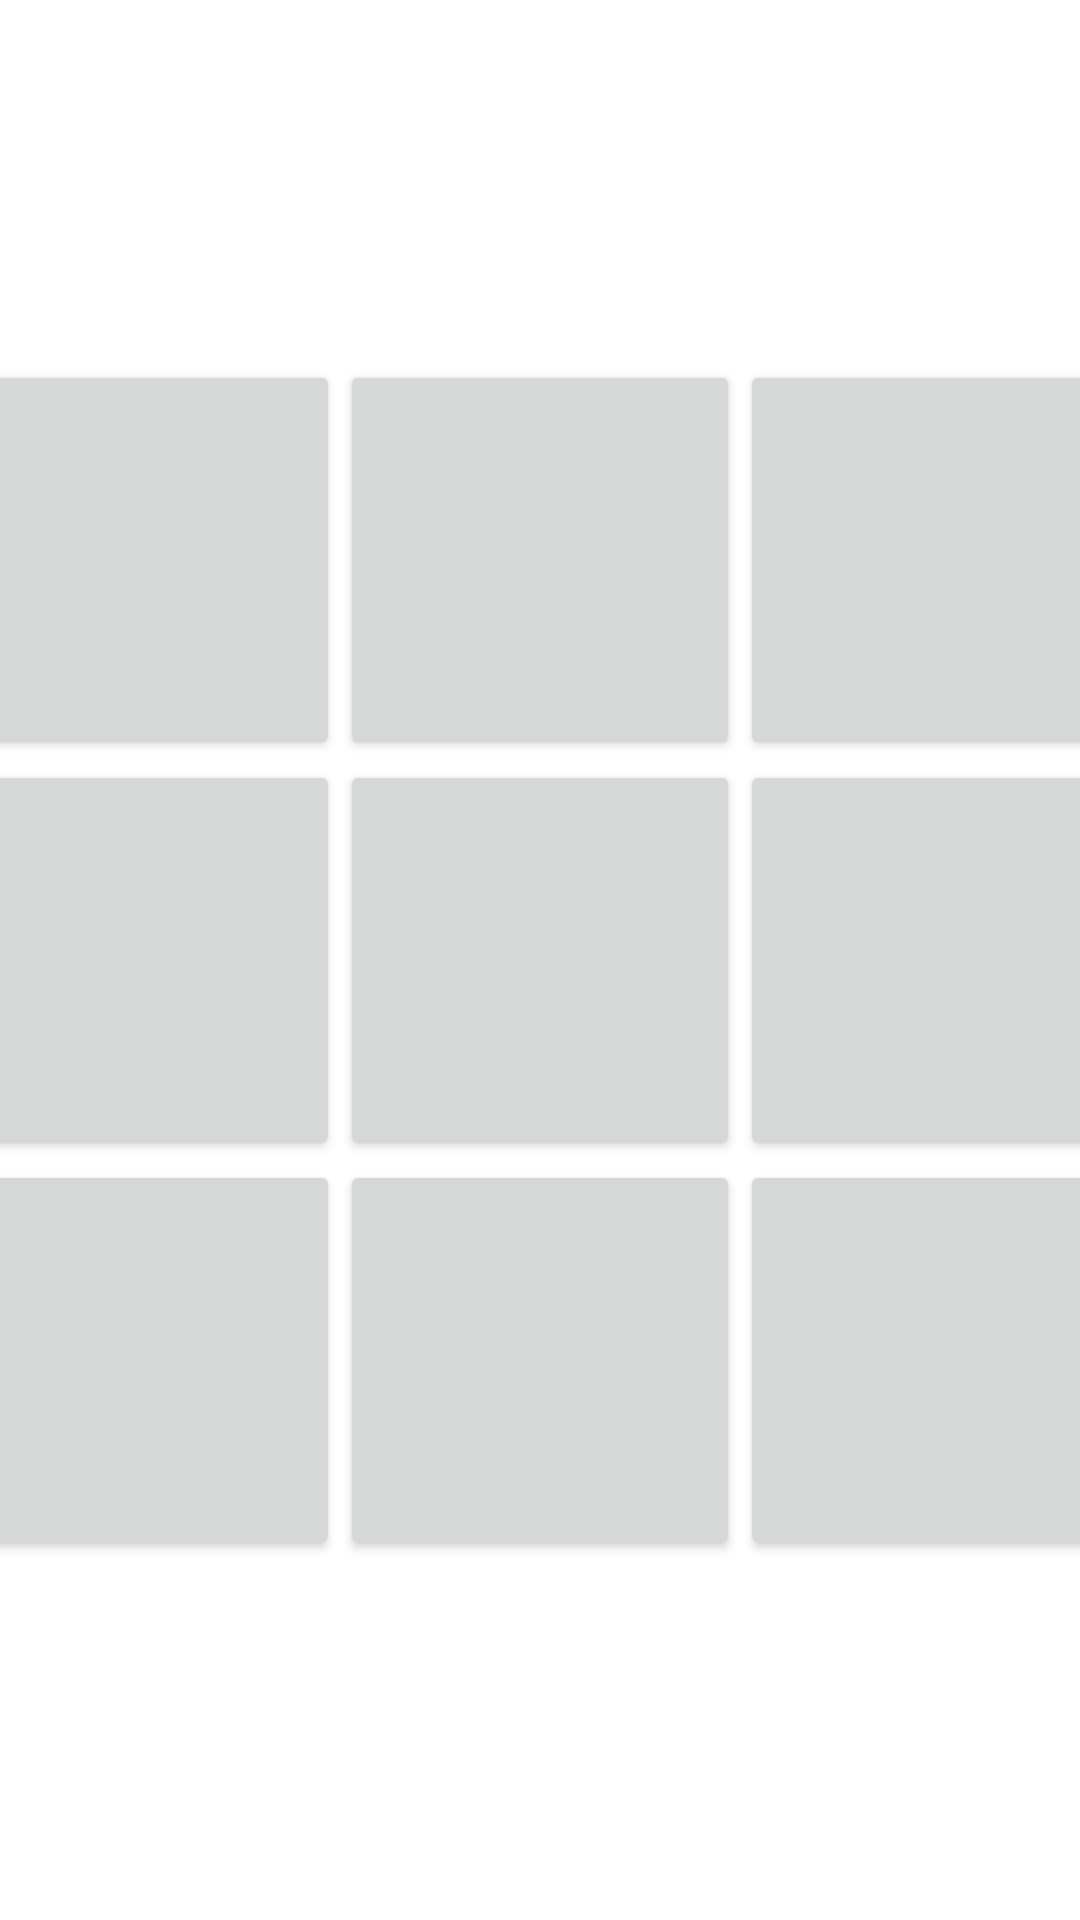

Reconstruct the res/layout file that produces this screen, plus the resources it refers to.
<!-- AndroidManifest.xml: application theme Theme.TicTacToev10 -->
<!-- res/layout/activity_tic_tac_toe_main.xml -->
<?xml version="1.0" encoding="utf-8"?>
<LinearLayout xmlns:android="http://schemas.android.com/apk/res/android"
    xmlns:app="http://schemas.android.com/apk/res-auto"
    xmlns:tools="http://schemas.android.com/tools"
    android:layout_width="match_parent"
    android:layout_height="match_parent"
    android:gravity="center"
    tools:context=".ticTacToeMain">

    <LinearLayout
        android:layout_width="400dp"
        android:layout_height="400dp"
        android:orientation="vertical">

        <LinearLayout
            android:layout_width="match_parent"
            android:layout_height="match_parent"
            android:layout_weight="1">
            <Button
                android:layout_width="match_parent"
                android:layout_height="match_parent"
                android:layout_weight="1"/>
            <Button
                android:layout_width="match_parent"
                android:layout_height="match_parent"
                android:layout_weight="1"/>
            <Button
                android:layout_width="match_parent"
                android:layout_height="match_parent"
                android:layout_weight="1"/>
        </LinearLayout>
        <LinearLayout
            android:layout_width="match_parent"
            android:layout_height="match_parent"
            android:layout_weight="1">
            <Button
                android:layout_width="match_parent"
                android:layout_height="match_parent"
                android:layout_weight="1"/>
            <Button
                android:layout_width="match_parent"
                android:layout_height="match_parent"
                android:layout_weight="1"/>
            <Button
                android:layout_width="match_parent"
                android:layout_height="match_parent"
                android:layout_weight="1"/>
        </LinearLayout>
        <LinearLayout
            android:layout_width="match_parent"
            android:layout_height="match_parent"
            android:layout_weight="1">
            <Button
                android:layout_width="match_parent"
                android:layout_height="match_parent"
                android:layout_weight="1"/>
            <Button
                android:layout_width="match_parent"
                android:layout_height="match_parent"
                android:layout_weight="1"/>
            <Button
                android:layout_width="match_parent"
                android:layout_height="match_parent"
                android:layout_weight="1"/>
        </LinearLayout>
    </LinearLayout>

</LinearLayout>
<!-- resources referenced by this layout -->
<resources>
  <style name="Theme.TicTacToev10" parent="Theme.MaterialComponents.DayNight.DarkActionBar">
          
          <item name="colorPrimary">@color/purple_500</item>
          <item name="colorPrimaryVariant">@color/purple_700</item>
          <item name="colorOnPrimary">@color/white</item>
          
          <item name="colorSecondary">@color/teal_200</item>
          <item name="colorSecondaryVariant">@color/teal_700</item>
          <item name="colorOnSecondary">@color/black</item>
          
          <item name="android:statusBarColor" tools:targetApi="l">?attr/colorPrimaryVariant</item>
          
      </style>
  <!-- not gathered from this repository: default colours our renderer supplied (Android Studio template values) -->
  <color name="purple_500">#FF6200EE</color>
  <color name="purple_700">#FF3700B3</color>
  <color name="teal_200">#FF03DAC5</color>
  <color name="teal_700">#FF018786</color>
  <color name="black">#FF000000</color>
  <color name="white">#FFFFFFFF</color>
</resources>
